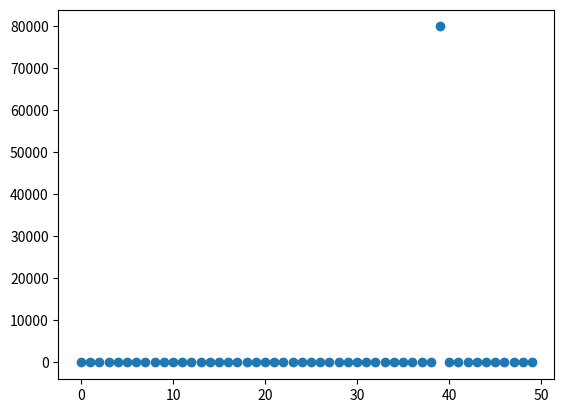

Generate this figure with matplotlib:
import random
import time

indexes = [i for i in range(50)]
A = [i for i in indexes]
times = [[0 for i in indexes] for j in indexes]

for j in indexes:
    for i in indexes:
        start = time.process_time_ns()
        A.pop(i)
        stop = time.process_time_ns()

        A.insert(i, random.randint(-50,50))
        times[i][j] = stop-start

avg = [sum(times[i])/len(indexes) for i in indexes]

import matplotlib.pyplot as plt
plt.scatter(indexes, avg)
plt.show()